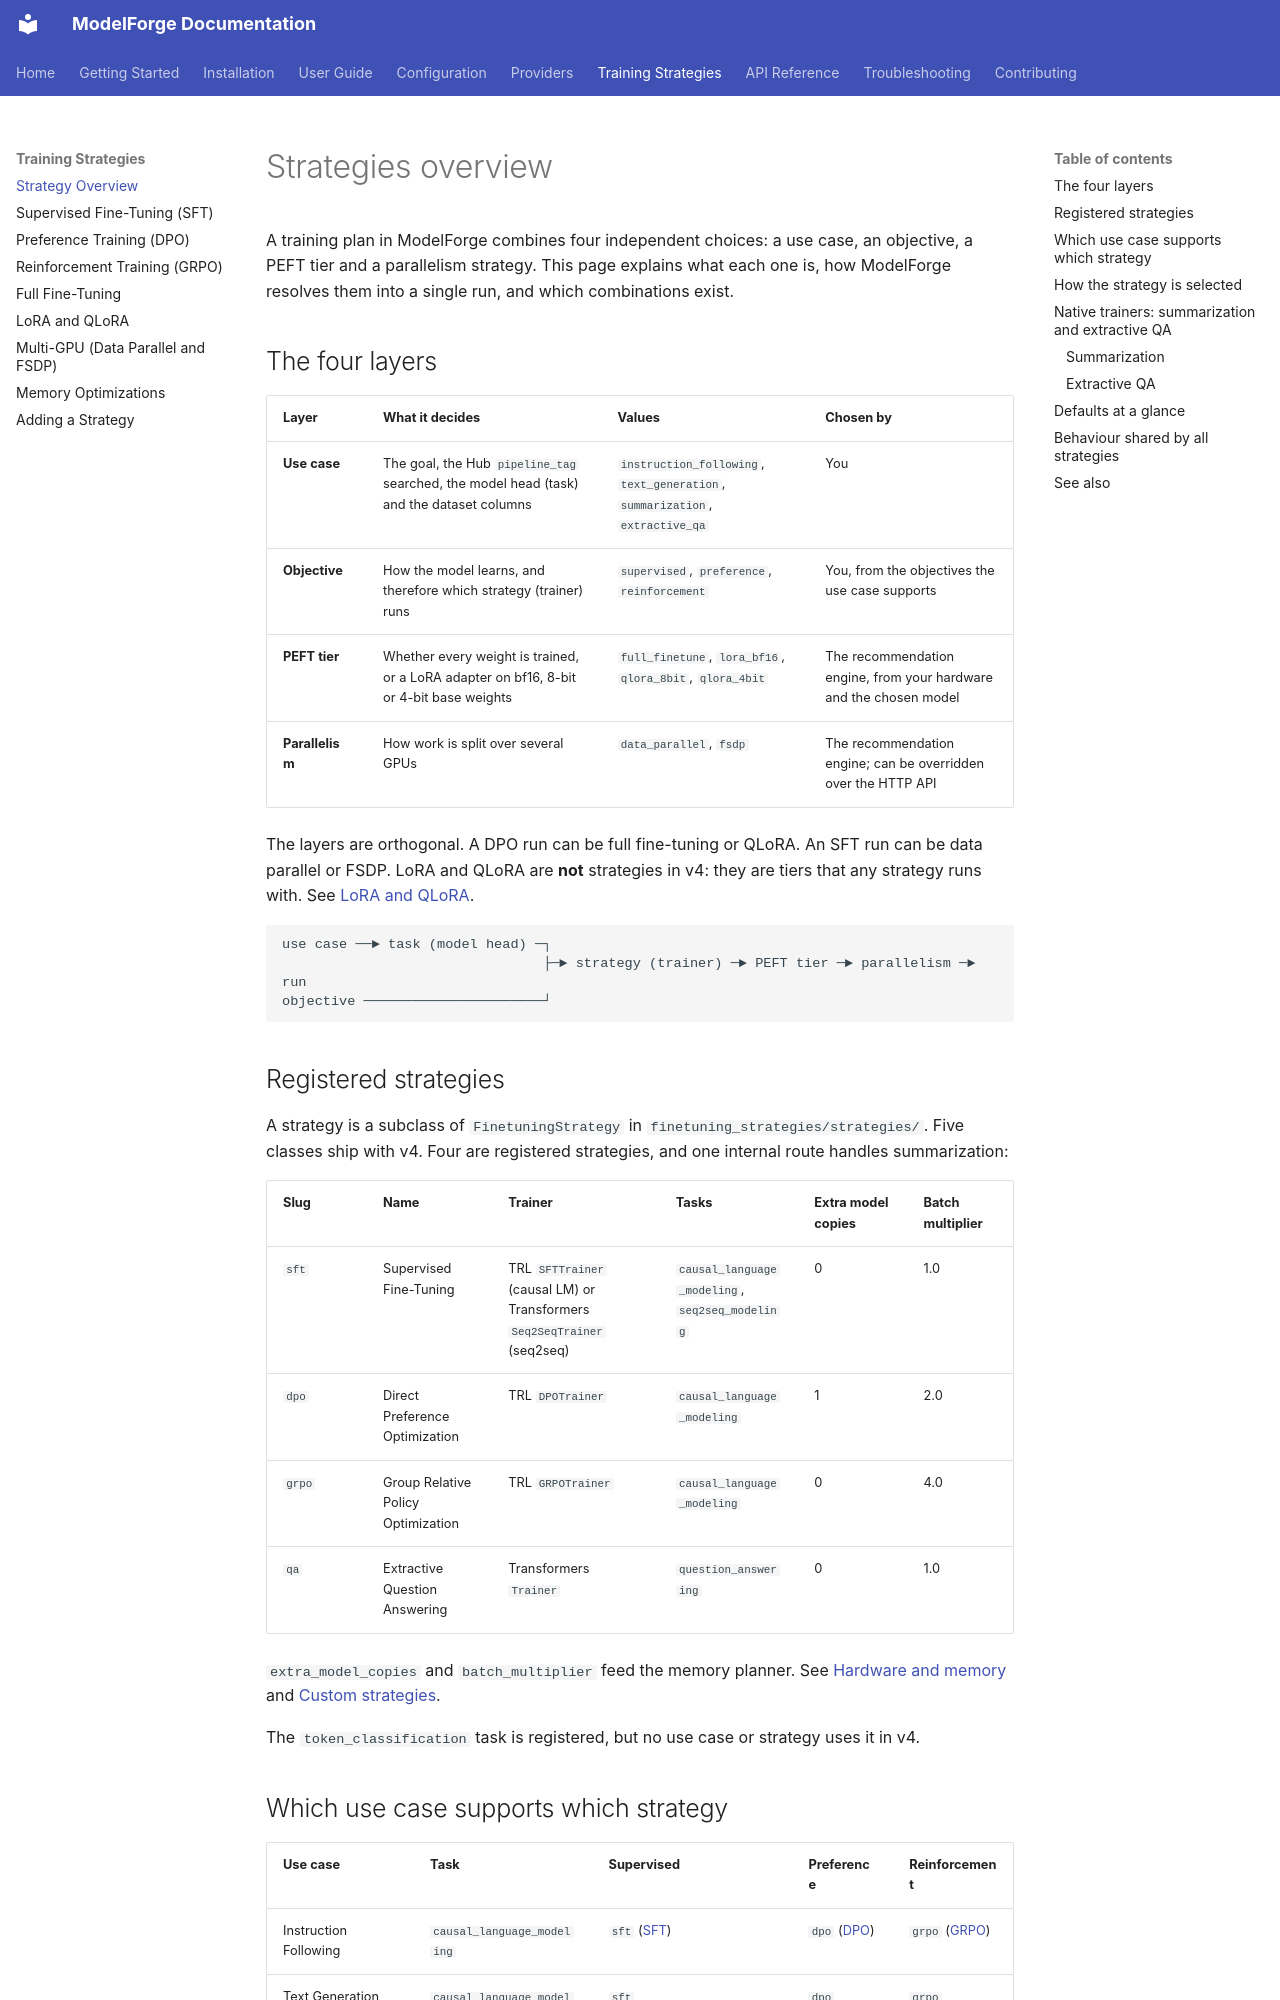

repository: ForgeOpus/ModelForge · page: strategies/overview/index.html · generator: mkdocs

# Strategies overview

A training plan in ModelForge combines four independent choices: a use case, an objective, a PEFT tier and a parallelism strategy. This page explains what each one is, how ModelForge resolves them into a single run, and which combinations exist.

## The four layers

| Layer | What it decides | Values | Chosen by |
|---|---|---|---|
| **Use case** | The goal, the Hub `pipeline_tag` searched, the model head (task) and the dataset columns | `instruction_following`, `text_generation`, `summarization`, `extractive_qa` | You |
| **Objective** | How the model learns, and therefore which strategy (trainer) runs | `supervised`, `preference`, `reinforcement` | You, from the objectives the use case supports |
| **PEFT tier** | Whether every weight is trained, or a LoRA adapter on bf16, 8-bit or 4-bit base weights | `full_finetune`, `lora_bf16`, `qlora_8bit`, `qlora_4bit` | The recommendation engine, from your hardware and the chosen model |
| **Parallelism** | How work is split over several GPUs | `data_parallel`, `fsdp` | The recommendation engine; can be overridden over the HTTP API |

The layers are orthogonal. A DPO run can be full fine-tuning or QLoRA. An SFT run can be data parallel or FSDP. LoRA and QLoRA are **not** strategies in v4: they are tiers that any strategy runs with. See [LoRA and QLoRA](qlora.md).

```text
use case ──► task (model head) ─┐
                                ├─► strategy (trainer) ─► PEFT tier ─► parallelism ─► run
objective ──────────────────────┘
```

## Registered strategies

A strategy is a subclass of `FinetuningStrategy` in `finetuning_strategies/strategies/`. Five classes ship with v4. Four are registered strategies, and one internal route handles summarization:

| Slug | Name | Trainer | Tasks | Extra model copies | Batch multiplier |
|---|---|---|---|---|---|
| `sft` | Supervised Fine-Tuning | TRL `SFTTrainer` (causal LM) or Transformers `Seq2SeqTrainer` (seq2seq) | `causal_language_modeling`, `seq2seq_modeling` | 0 | 1.0 |
| `dpo` | Direct Preference Optimization | TRL `DPOTrainer` | `causal_language_modeling` | 1 | 2.0 |
| `grpo` | Group Relative Policy Optimization | TRL `GRPOTrainer` | `causal_language_modeling` | 0 | 4.0 |
| `qa` | Extractive Question Answering | Transformers `Trainer` | `question_answering` | 0 | 1.0 |

`extra_model_copies` and `batch_multiplier` feed the memory planner. See [Hardware and memory](../configuration/hardware-profiles.md) and [Custom strategies](custom-strategies.md#vram-multipliers).

The `token_classification` task is registered, but no use case or strategy uses it in v4.

## Which use case supports which strategy

| Use case | Task | Supervised | Preference | Reinforcement |
|---|---|---|---|---|
| Instruction Following | `causal_language_modeling` | `sft` ([SFT](sft.md)) | `dpo` ([DPO](dpo.md)) | `grpo` ([GRPO](grpo.md)) |
| Text Generation | `causal_language_modeling` | `sft` | `dpo` | `grpo` |
| Summarization | `seq2seq_modeling` | `sft`, routed to `Seq2SeqTrainer` | — | — |
| Extractive QA | `question_answering` | `qa` | — | — |

Instruction Following and Text Generation train the same kind of model with the same trainers. They differ only in the column aliases they accept and, for Instruction Following, in a model search limited to chat or instruct checkpoints. Column names per cell are on [Dataset formats](../configuration/dataset-formats.md).
